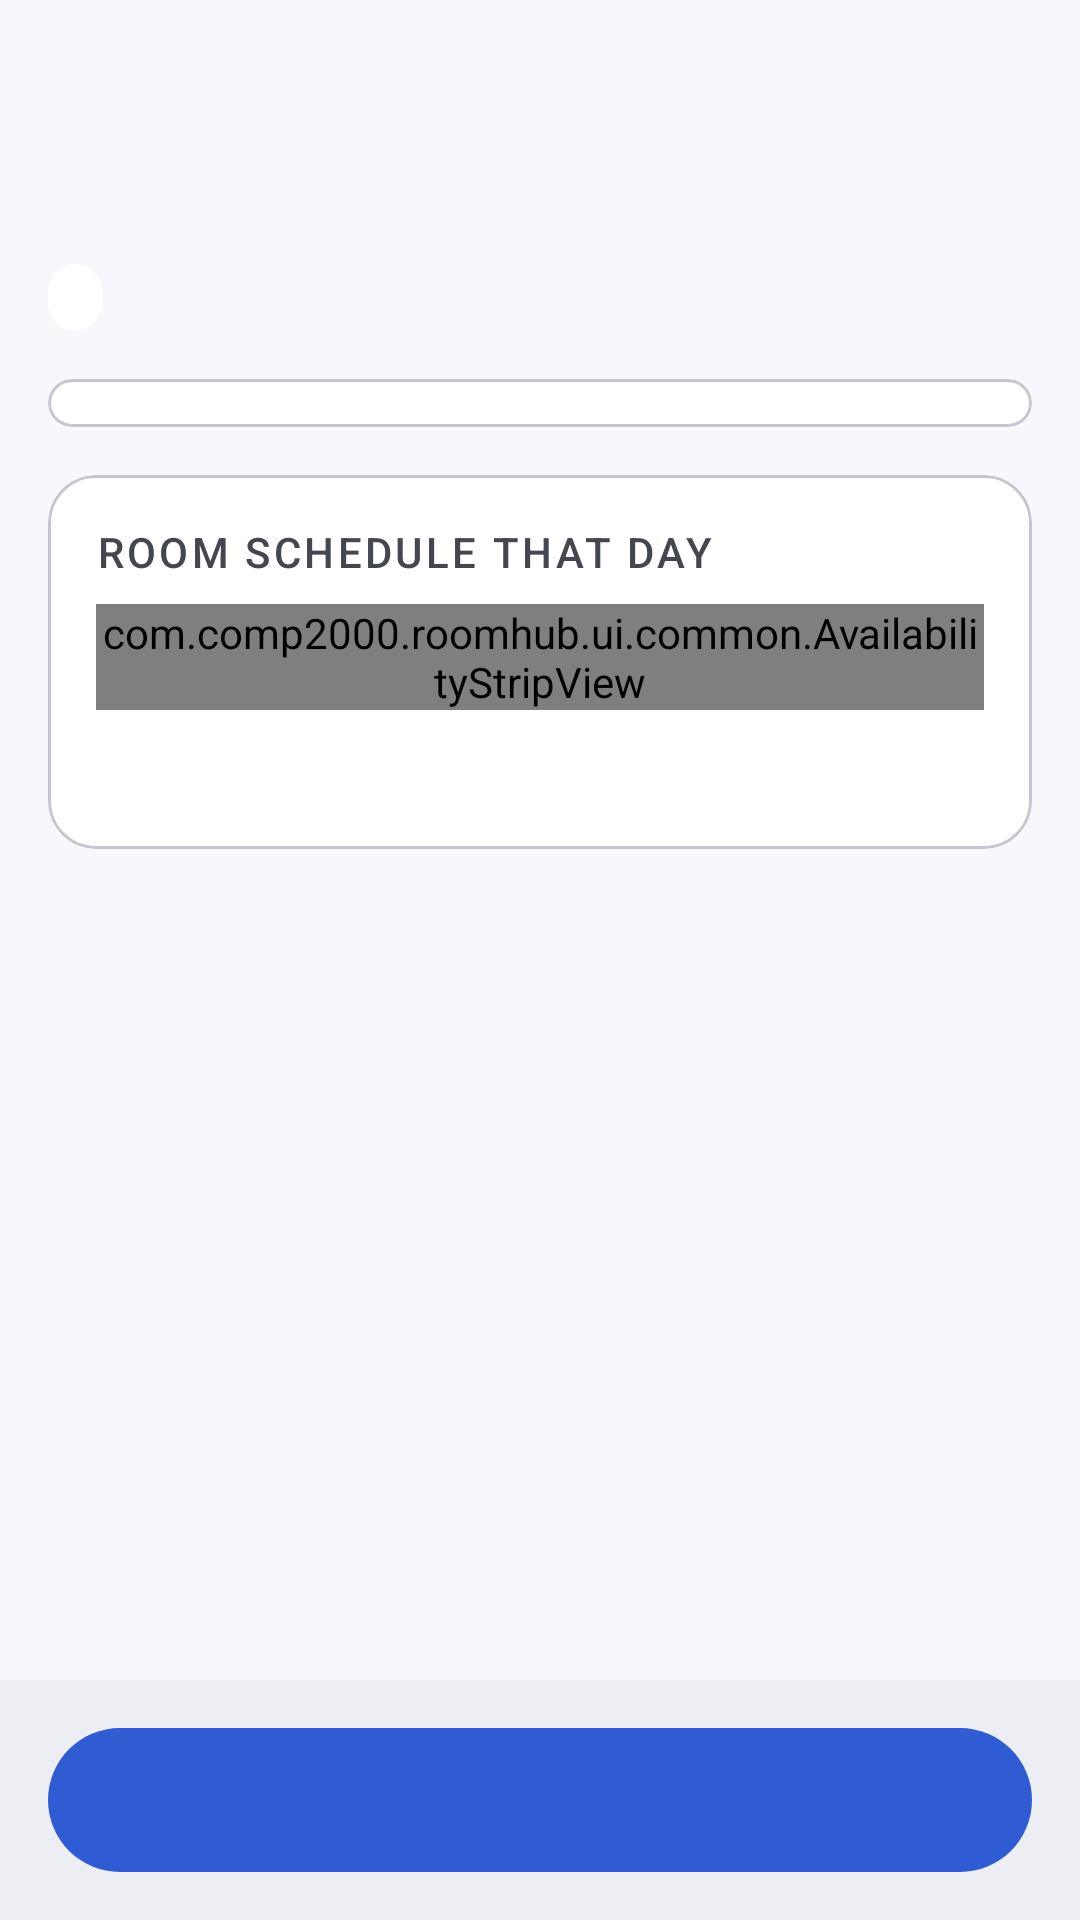

Reconstruct the res/layout file that produces this screen, plus the resources it refers to.
<!-- AndroidManifest.xml: application theme Theme.RoomHub -->
<!-- res/layout/fragment_request_detail.xml -->
<?xml version="1.0" encoding="utf-8"?>
<LinearLayout xmlns:android="http://schemas.android.com/apk/res/android"
    xmlns:app="http://schemas.android.com/apk/res-auto"
    xmlns:tools="http://schemas.android.com/tools"
    android:layout_width="match_parent"
    android:layout_height="match_parent"
    android:orientation="vertical">

    <androidx.core.widget.NestedScrollView
        android:layout_width="match_parent"
        android:layout_height="0dp"
        android:layout_weight="1">

        <LinearLayout
            android:layout_width="match_parent"
            android:layout_height="wrap_content"
            android:orientation="vertical"
            android:padding="@dimen/screen_padding">

            <LinearLayout
                android:layout_width="match_parent"
                android:layout_height="wrap_content"
                android:gravity="center_vertical"
                android:orientation="horizontal">

                <TextView
                    android:id="@+id/avatar"
                    android:layout_width="56dp"
                    android:layout_height="56dp"
                    android:background="@drawable/bg_avatar"
                    android:backgroundTint="?attr/colorSecondaryContainer"
                    android:gravity="center"
                    android:importantForAccessibility="no"
                    android:textAppearance="@style/TextAppearance.Material3.TitleLarge"
                    android:textColor="?attr/colorOnSecondaryContainer"
                    tools:text="PS" />

                <LinearLayout
                    android:layout_width="0dp"
                    android:layout_height="wrap_content"
                    android:layout_marginStart="@dimen/space_m"
                    android:layout_weight="1"
                    android:orientation="vertical">

                    <TextView
                        android:id="@+id/name"
                        android:layout_width="match_parent"
                        android:layout_height="wrap_content"
                        android:accessibilityHeading="true"
                        android:textAppearance="@style/TextAppearance.RoomHub.Headline"
                        tools:text="Priya Shah" />

                    <TextView
                        android:id="@+id/sub"
                        android:layout_width="match_parent"
                        android:layout_height="wrap_content"
                        android:textAppearance="@style/TextAppearance.Material3.BodyMedium"
                        android:textColor="?attr/colorOnSurfaceVariant"
                        tools:text="Marketing · requested 2 h ago" />
                </LinearLayout>
            </LinearLayout>

            <TextView
                android:id="@+id/type"
                style="@style/Widget.RoomHub.StatusPill"
                android:layout_marginTop="@dimen/space_m" />

            <com.google.android.material.card.MaterialCardView
                style="@style/Widget.RoomHub.Card.Outlined"
                android:layout_width="match_parent"
                android:layout_height="wrap_content"
                android:layout_marginTop="@dimen/space_m">

                <LinearLayout
                    android:id="@+id/rows"
                    android:layout_width="match_parent"
                    android:layout_height="wrap_content"
                    android:orientation="vertical"
                    android:paddingHorizontal="@dimen/space_m"
                    android:paddingVertical="@dimen/space_s" />
            </com.google.android.material.card.MaterialCardView>

            <com.google.android.material.card.MaterialCardView
                style="@style/Widget.RoomHub.Card.Outlined"
                android:layout_width="match_parent"
                android:layout_height="wrap_content"
                android:layout_marginTop="@dimen/space_m">

                <LinearLayout
                    android:layout_width="match_parent"
                    android:layout_height="wrap_content"
                    android:orientation="vertical"
                    android:padding="@dimen/space_m">

                    <TextView
                        android:id="@+id/schedule_title"
                        android:layout_width="match_parent"
                        android:layout_height="wrap_content"
                        android:text="@string/req_day_schedule"
                        android:textAppearance="@style/TextAppearance.RoomHub.SectionLabel" />

                    <com.comp2000.roomhub.ui.common.AvailabilityStripView
                        android:id="@+id/strip"
                        android:layout_width="match_parent"
                        android:layout_height="wrap_content"
                        android:layout_marginTop="@dimen/space_s" />

                    <TextView
                        android:id="@+id/clash"
                        style="@style/Widget.RoomHub.StatusPill"
                        android:layout_marginTop="@dimen/space_s" />

                    <TextView
                        android:id="@+id/clash_detail"
                        android:layout_width="match_parent"
                        android:layout_height="wrap_content"
                        android:layout_marginTop="@dimen/space_s"
                        android:textAppearance="@style/TextAppearance.Material3.BodyMedium"
                        android:textColor="?attr/colorError"
                        android:visibility="gone" />
                </LinearLayout>
            </com.google.android.material.card.MaterialCardView>
        </LinearLayout>
    </androidx.core.widget.NestedScrollView>

    <include android:id="@+id/actions" layout="@layout/view_bottom_action" />
</LinearLayout>
<!-- res/layout/view_bottom_action.xml (included above) -->
<?xml version="1.0" encoding="utf-8"?>
<LinearLayout xmlns:android="http://schemas.android.com/apk/res/android"
    android:layout_width="match_parent"
    android:layout_height="wrap_content"
    android:background="?attr/colorSurfaceContainer"
    android:orientation="horizontal"
    android:paddingHorizontal="@dimen/screen_padding"
    android:paddingVertical="12dp">

    <com.google.android.material.button.MaterialButton
        android:id="@+id/secondary_action"
        style="@style/Widget.RoomHub.Button.Outlined"
        android:layout_width="0dp"
        android:layout_height="wrap_content"
        android:layout_marginEnd="@dimen/space_s"
        android:layout_weight="1"
        android:visibility="gone" />

    <com.google.android.material.button.MaterialButton
        android:id="@+id/primary_action"
        style="@style/Widget.RoomHub.Button"
        android:layout_width="0dp"
        android:layout_height="wrap_content"
        android:layout_weight="1" />
</LinearLayout>
<!-- resources referenced by this layout -->
<resources>
  <dimen name="screen_padding">16dp</dimen>
  <dimen name="space_m">16dp</dimen>
  <dimen name="space_s">8dp</dimen>
  <string name="req_day_schedule">Room schedule that day</string>
  <style name="TextAppearance.RoomHub.Headline" parent="TextAppearance.Material3.HeadlineSmall">
          <item name="android:textStyle">bold</item>
      </style>
  <style name="TextAppearance.RoomHub.SectionLabel" parent="TextAppearance.Material3.LabelLarge">
          <item name="android:textColor">?attr/colorOnSurfaceVariant</item>
          <item name="android:textAllCaps">true</item>
          <item name="android:letterSpacing">0.08</item>
      </style>
  <style name="Widget.RoomHub.Button" parent="Widget.Material3.Button">
          <item name="android:minHeight">56dp</item>
          <item name="android:textSize">16sp</item>
      </style>
  <style name="Widget.RoomHub.Button.Outlined" parent="Widget.Material3.Button.OutlinedButton">
          <item name="android:minHeight">56dp</item>
          <item name="android:textSize">16sp</item>
      </style>
  <style name="Widget.RoomHub.Card.Outlined" parent="Widget.Material3.CardView.Outlined">
          <item name="cardBackgroundColor">?attr/colorSurfaceContainerLowest</item>
          <item name="cardCornerRadius">16dp</item>
          <item name="strokeColor">?attr/colorOutlineVariant</item>
      </style>
  <!-- drawable bg_status_pill (drawable) -->
  <shape xmlns:android="http://schemas.android.com/apk/res/android" android:shape="rectangle">
      <corners android:radius="999dp" />
      <solid android:color="@android:color/white" />
  </shape>
  <color name="rh_primary">#2F5BD3</color>
  <color name="rh_on_primary">#FFFFFF</color>
  <color name="rh_primary_container">#DCE3FF</color>
  <color name="rh_on_primary_container">#0A1B55</color>
  <color name="rh_secondary">#00796B</color>
  <color name="rh_on_secondary">#FFFFFF</color>
  <color name="rh_secondary_container">#C8EEE7</color>
  <color name="rh_on_secondary_container">#00201C</color>
  <color name="rh_error">#BA1A1A</color>
  <color name="rh_on_error">#FFFFFF</color>
  <color name="rh_error_container">#FFDAD6</color>
  <color name="rh_on_error_container">#410002</color>
  <color name="rh_background">#F7F8FC</color>
  <color name="rh_surface">#F7F8FC</color>
  <color name="rh_on_surface">#1A1C22</color>
  <color name="rh_surface_variant">#E1E2EC</color>
  <color name="rh_on_surface_variant">#44474F</color>
  <color name="rh_surface_container_lowest">#FFFFFF</color>
  <color name="rh_surface_container_low">#F1F3F9</color>
  <color name="rh_surface_container">#ECEEF4</color>
  <color name="rh_surface_container_high">#E6E8EF</color>
  <color name="rh_outline">#757780</color>
  <color name="rh_outline_variant">#C5C6D0</color>
  <style name="ShapeAppearance.RoomHub.Medium" parent="ShapeAppearance.Material3.Corner.Medium">
          <item name="cornerSize">14dp</item>
      </style>
  <style name="Widget.RoomHub.Card" parent="Widget.Material3.CardView.Elevated">
          <item name="cardBackgroundColor">?attr/colorSurfaceContainerLowest</item>
          <item name="cardElevation">1dp</item>
          <item name="cardCornerRadius">16dp</item>
      </style>
  <style name="Widget.RoomHub.TextInput" parent="Widget.Material3.TextInputLayout.OutlinedBox">
          <item name="boxCornerRadiusTopStart">12dp</item>
          <item name="boxCornerRadiusTopEnd">12dp</item>
          <item name="boxCornerRadiusBottomStart">12dp</item>
          <item name="boxCornerRadiusBottomEnd">12dp</item>
      </style>
</resources>
